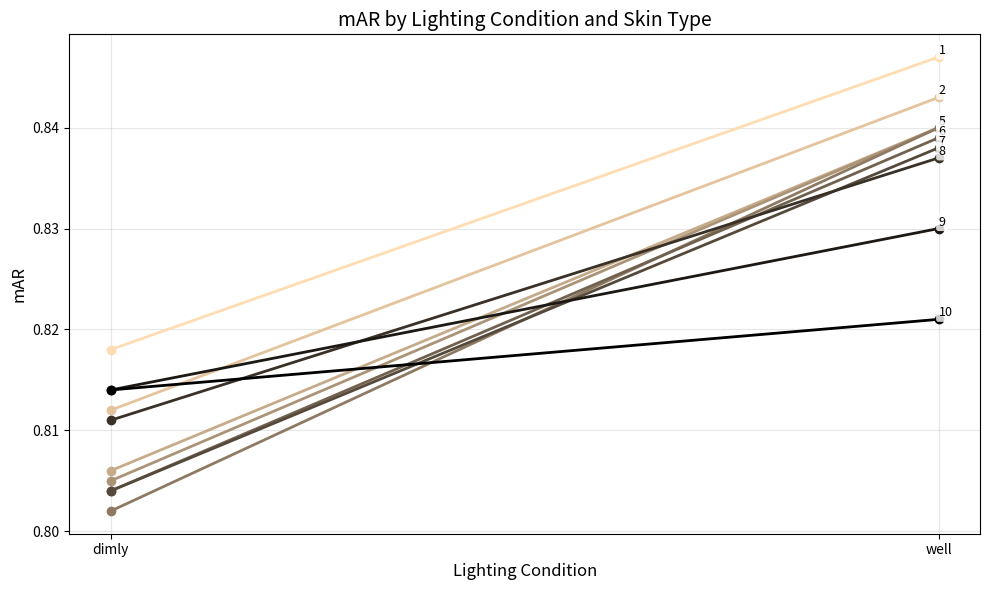

Recreate this plot in Python. (Note: this script raises an exception after producing the figure.)
import matplotlib.pyplot as plt
import numpy as np
from matplotlib.colors import LinearSegmentedColormap

# 실험 데이터
skin_types = np.arange(1, 11)

# Well lighting condition mAR values
well_values = [0.847, 0.843, 0.840, 0.840, 0.840, 0.839, 0.838, 0.837, 0.830, 0.821]

# Dimly lighting condition mAR values
dimly_values = [0.818, 0.812, 0.806, 0.805, 0.802, 0.804, 0.804, 0.811, 0.814, 0.814]

# 살색에서 검은색으로 그라데이션 색상 생성
colors = []
for i in range(10):
    # 연한 살색 (RGB: 255, 220, 177)에서 검은색 (RGB: 0, 0, 0)으로 변화
    ratio = i / 9  # 0부터 1까지
    r = 1.0 - (ratio * 1.0)  # 1.0 -> 0.0
    g = (220/255) - (ratio * (220/255))  # 0.86 -> 0.0
    b = (177/255) - (ratio * (177/255))  # 0.69 -> 0.0
    colors.append((r, g, b))

# 그래프 생성
plt.figure(figsize=(10, 6))

# 각 skin type별로 dimly와 well을 연결하는 선 그리기
for i in range(len(skin_types)):
    line = plt.plot(['dimly', 'well'], [dimly_values[i], well_values[i]], 
                    marker='o', color=colors[i], linewidth=2, markersize=6)
    
    # well 쪽 점 위에 숫자 표시
    plt.text(1, well_values[i], str(i+1), fontsize=9, ha='left', va='bottom',
             bbox=dict(boxstyle='round,pad=0.2', facecolor='white', edgecolor='none', alpha=0.8))

# 그래프 설정
plt.xlabel('Lighting Condition', fontsize=12)
plt.ylabel('mAR', fontsize=12)
plt.title('mAR by Lighting Condition and Skin Type', fontsize=14)
plt.grid(True, alpha=0.3)
plt.tight_layout()

# 그래프 저장 및 표시
plt.savefig('/home/<user>/Desktop/lighting_condition_comparison.png', dpi=300, bbox_inches='tight')
plt.show()

print("그래프가 생성되었습니다: lighting_condition_comparison.png")

# 데이터 요약 출력
print("\n=== Well Lighting Condition ===")
for i, val in enumerate(well_values, 1):
    print(f"Skin Type {i}: {val}")

print("\n=== Dimly Lighting Condition ===")
for i, val in enumerate(dimly_values, 1):
    print(f"Skin Type {i}: {val}")

print(f"\nWell 평균: {np.mean(well_values):.3f}")
print(f"Dimly 평균: {np.mean(dimly_values):.3f}")
print(f"차이: {np.mean(well_values) - np.mean(dimly_values):.3f}")
